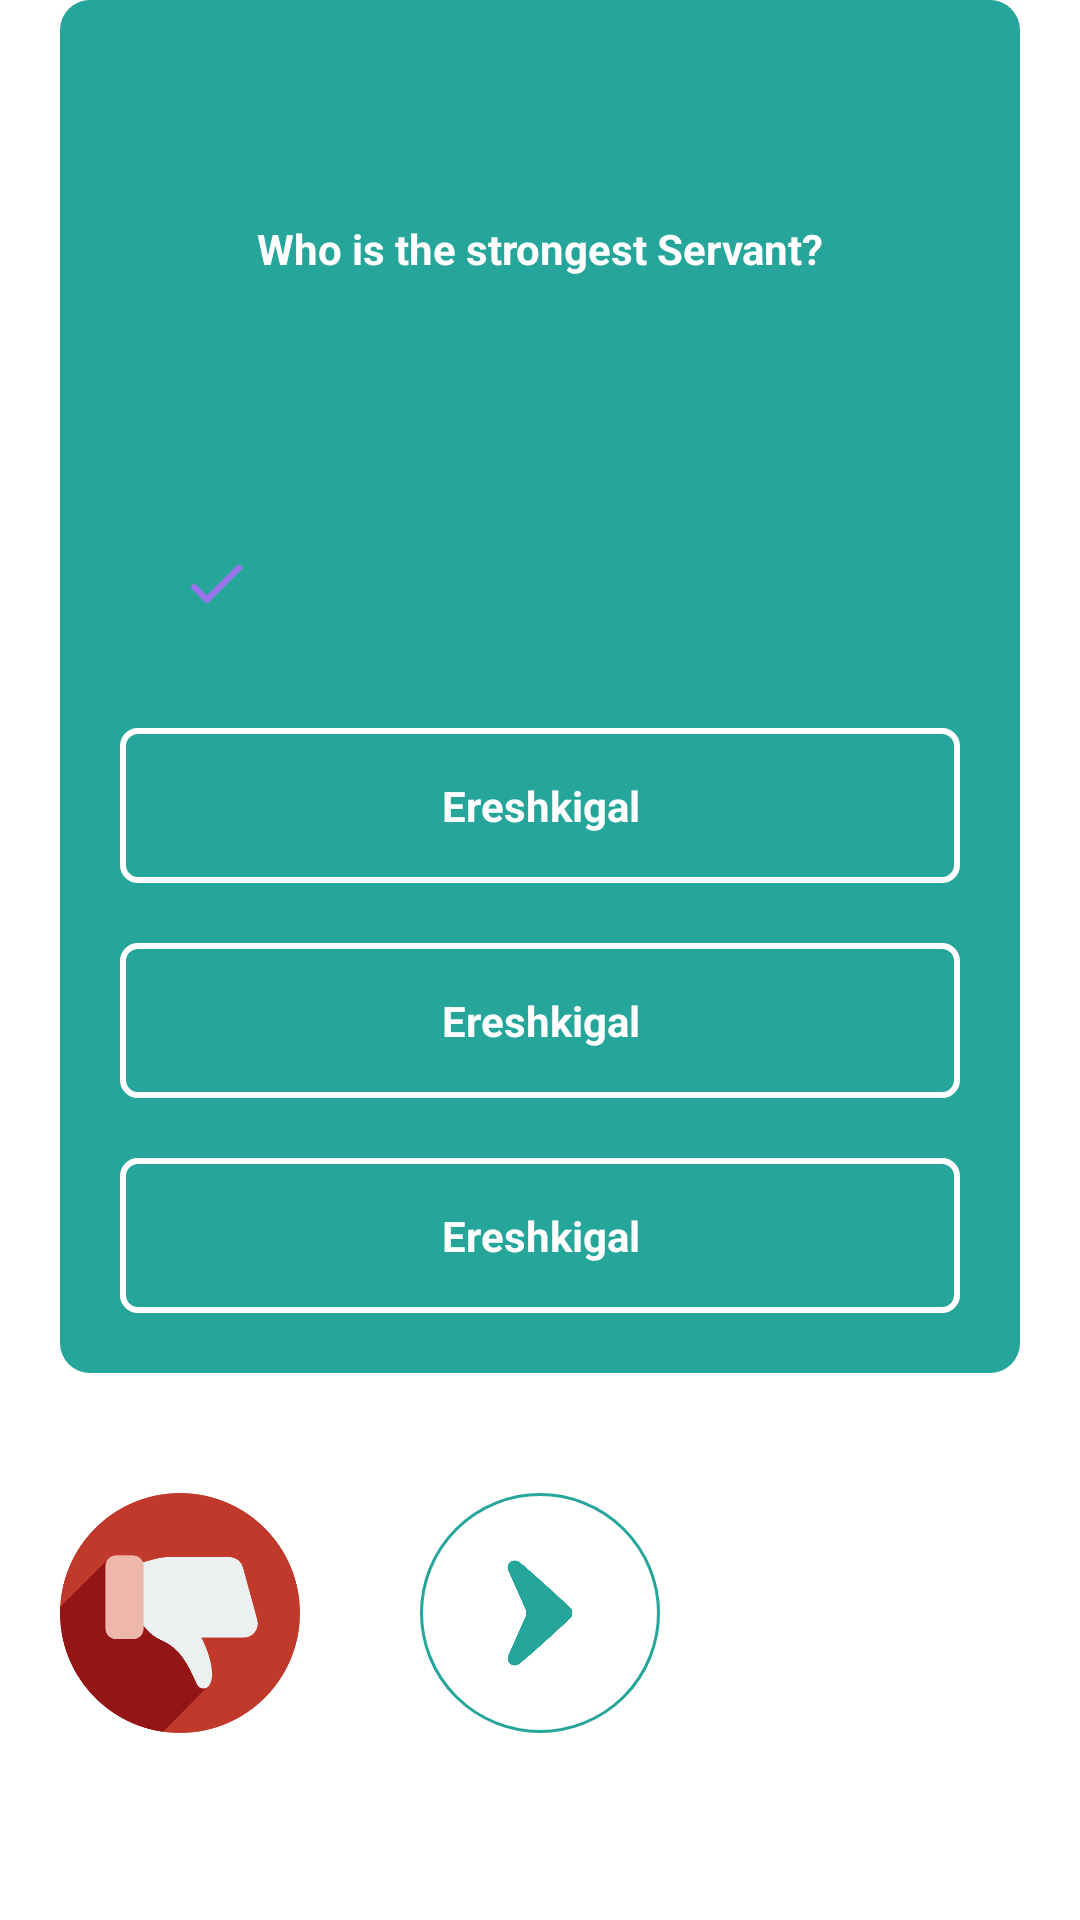

Here is an Android app screen rendered from its layout file. Give the layout XML and the strings, colors and styles it references.
<!-- AndroidManifest.xml: application theme Theme.YQuizizz -->
<!-- res/layout/fragment_rate_question.xml -->
<?xml version="1.0" encoding="utf-8"?>
<FrameLayout xmlns:android="http://schemas.android.com/apk/res/android"
    xmlns:tools="http://schemas.android.com/tools"
    android:layout_width="match_parent"
    android:layout_height="match_parent"
    xmlns:app="http://schemas.android.com/apk/res-auto"
    tools:context=".mainActivity.support.rateQuestion.rateQuestion"
    android:layout_marginTop="20dp">

    <androidx.core.widget.NestedScrollView
        android:layout_width="match_parent"
        android:layout_height="wrap_content">

        <androidx.constraintlayout.widget.ConstraintLayout
            android:layout_width="match_parent"
            android:layout_height="wrap_content">

            <androidx.constraintlayout.widget.ConstraintLayout
                android:id="@+id/rateQuestionDisplayLayout"
                android:layout_width="match_parent"
                android:layout_height="wrap_content"
                android:background="@drawable/rate_question_display"
                android:paddingBottom="20dp"
                app:layout_constraintTop_toTopOf="parent"
                android:layout_marginStart="20dp"
                android:layout_marginEnd="20dp">

                <TextView
                    android:id="@+id/rateQuestionDisplay"
                    android:layout_width="match_parent"
                    android:layout_height="wrap_content"
                    android:gravity="center"
                    android:lines="10"
                    android:text="Who is the strongest Servant?"
                    android:textColor="@color/white"
                    android:textStyle="bold"
                    app:layout_constraintTop_toTopOf="parent" />

                <TextView
                    android:id="@+id/rateQuestionRightAnswer"
                    android:layout_width="match_parent"
                    android:layout_height="wrap_content"
                    android:layout_marginStart="20dp"
                    android:layout_marginEnd="20dp"
                    android:background="@drawable/rate_question_right_answer"
                    android:drawableStart="@drawable/check"
                    android:drawablePadding="-20dp"
                    android:gravity="center"
                    android:lines="3"
                    android:paddingStart="20dp"
                    android:paddingEnd="20dp"
                    android:text="Ishtar"
                    android:textColor="#26a69a"
                    android:textStyle="bold"
                    app:layout_constraintTop_toBottomOf="@id/rateQuestionDisplay" />

                <TextView
                    android:id="@+id/rateQuestionWrongAnswer1"
                    android:layout_width="match_parent"
                    android:layout_height="wrap_content"
                    android:layout_marginStart="20dp"
                    android:layout_marginTop="20dp"
                    android:layout_marginEnd="20dp"
                    android:background="@drawable/rate_question_wrong_answer"
                    android:gravity="center"
                    android:lines="3"
                    android:text="Ereshkigal"
                    android:textColor="@color/white"
                    android:textStyle="bold"
                    app:layout_constraintTop_toBottomOf="@+id/rateQuestionRightAnswer" />

                <TextView
                    android:id="@+id/rateQuestionWrongAnswer2"
                    android:layout_width="match_parent"
                    android:layout_height="wrap_content"
                    android:layout_marginStart="20dp"
                    android:layout_marginTop="20dp"
                    android:layout_marginEnd="20dp"
                    android:background="@drawable/rate_question_wrong_answer"
                    android:gravity="center"
                    android:lines="3"
                    android:text="Ereshkigal"
                    android:textColor="@color/white"
                    android:textStyle="bold"
                    app:layout_constraintTop_toBottomOf="@+id/rateQuestionWrongAnswer1" />

                <TextView
                    android:id="@+id/rateQuestionWrongAnswer3"
                    android:layout_width="match_parent"
                    android:layout_height="wrap_content"
                    android:layout_marginStart="20dp"
                    android:layout_marginTop="20dp"
                    android:layout_marginEnd="20dp"
                    android:background="@drawable/rate_question_wrong_answer"
                    android:gravity="center"
                    android:lines="3"
                    android:text="Ereshkigal"
                    android:textColor="@color/white"
                    android:textStyle="bold"
                    app:layout_constraintTop_toBottomOf="@+id/rateQuestionWrongAnswer2" />

            </androidx.constraintlayout.widget.ConstraintLayout>


            <androidx.appcompat.widget.AppCompatImageButton
                android:id="@+id/dislikeQuestion"
                android:layout_width="80dp"
                android:layout_height="80dp"
                android:src="@mipmap/dislike"
                android:background="@android:color/transparent"
                app:layout_constraintStart_toStartOf="@+id/rateQuestionDisplayLayout"
                app:layout_constraintTop_toBottomOf="@id/rateQuestionDisplayLayout"
                android:layout_marginTop="40dp"
                android:scaleType="fitCenter"/>

            <androidx.appcompat.widget.AppCompatImageButton
                android:id="@+id/likeQuestion"
                android:layout_width="80dp"
                android:layout_height="80dp"
                android:src="@mipmap/like"
                android:background="@android:color/transparent"
                app:layout_constraintEnd_toEndOf="@+id/rateQuestionDisplayLayout"
                app:layout_constraintTop_toBottomOf="@id/rateQuestionDisplayLayout"
                android:layout_marginTop="40dp"
                android:scaleType="fitCenter"/>

            <androidx.appcompat.widget.AppCompatImageButton
                android:id="@+id/rateNextQuestion"
                android:layout_width="80dp"
                android:layout_height="80dp"
                android:layout_marginTop="40dp"
                android:background="@drawable/next_rate_question_circle"
                android:scaleType="fitCenter"
                android:src="@mipmap/right_arrow"
                app:layout_constraintEnd_toStartOf="@+id/likeQuestion"
                app:layout_constraintStart_toEndOf="@+id/dislikeQuestion"
                app:layout_constraintTop_toBottomOf="@id/rateQuestionDisplayLayout"
                android:padding="20dp"/>

        </androidx.constraintlayout.widget.ConstraintLayout>

    </androidx.core.widget.NestedScrollView>

</FrameLayout>
<!-- resources referenced by this layout -->
<resources>
  <color name="white">#FFFFFFFF</color>
  <!-- drawable check (drawable) -->
  <vector android:height="24dp" android:tint="#9A72EC"
      android:viewportHeight="24" android:viewportWidth="24"
      android:width="24dp" xmlns:android="http://schemas.android.com/apk/res/android">
      <path android:fillColor="@android:color/white" android:pathData="M9,16.17L4.83,12l-1.42,1.41L9,19 21,7l-1.41,-1.41z"/>
  </vector>
  <!-- drawable next_rate_question_circle (drawable) -->
  <?xml version="1.0" encoding="utf-8"?>
  <shape xmlns:android="http://schemas.android.com/apk/res/android"
      android:shape="oval" >
      <solid android:color="@android:color/transparent"/>
      <stroke android:color="#26a69a" android:width="1dp"/>
  </shape>
  <!-- drawable rate_question_display (drawable) -->
  <?xml version="1.0" encoding="utf-8"?>
  <shape xmlns:android="http://schemas.android.com/apk/res/android"
      android:shape="rectangle">
      <solid android:color="#26a69a" />
      <corners android:bottomRightRadius="10dp"
          android:bottomLeftRadius="10dp"
          android:topRightRadius="10dp"
          android:topLeftRadius="10dp"/>
  </shape>
  <!-- drawable rate_question_wrong_answer (drawable) -->
  <?xml version="1.0" encoding="utf-8"?>
  <shape xmlns:android="http://schemas.android.com/apk/res/android"
      android:shape="rectangle">
      <solid android:color="@android:color/transparent" />
      <corners android:bottomRightRadius="5dp"
          android:bottomLeftRadius="5dp"
          android:topRightRadius="5dp"
          android:topLeftRadius="5dp"/>
      <stroke android:width="2dp" android:color="@color/white"/>
  </shape>
  <!-- mipmap dislike: png bitmap (mipmap-xhdpi, 18767 bytes) -->
  <!-- mipmap right_arrow: png bitmap (mipmap-xhdpi, 24054 bytes) -->
  <style name="Theme.YQuizizz" parent="Theme.MaterialComponents.DayNight.NoActionBar">
          
          <item name="colorPrimary">@android:color/transparent</item>
          <item name="colorPrimaryVariant">@android:color/transparent</item>
          <item name="colorOnPrimary">@color/white</item>
          
          <item name="colorSecondary">@android:color/transparent</item>
          <item name="colorSecondaryVariant">@android:color/transparent</item>
          <item name="colorOnSecondary">@android:color/transparent</item>
          
          <item name="android:statusBarColor">#00766c</item>
          
          <item name="android:colorEdgeEffect">#e0f2f1</item>
      </style>
</resources>
